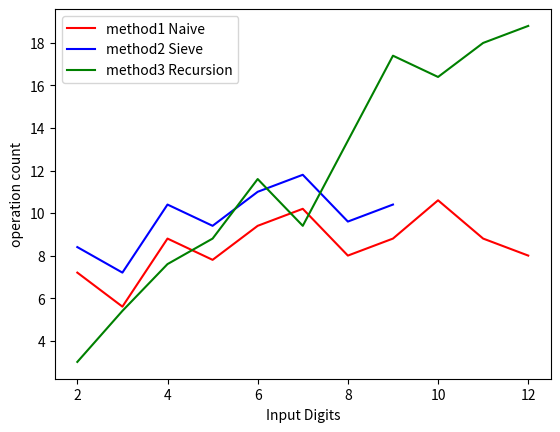

This figure's Python source:
import math
import matplotlib.pyplot as plt
import time

operationCNT = 0

def primeFac1(num):
    global operationCNT  # Declare operationCNT as global

    factor = []

    while num % 2 == 0:
        factor.append(2)
        num = num / 2
        operationCNT += 1

    for i in range(3, int(math.sqrt(num)) + 1, 2):
        while num % i == 0:
            factor.append(i)
            num = num / i
            operationCNT += 1

    if num > 2:
        factor.append(num)

    return factor

def findGCD1(m, n):
    global operationCNT
    commonFac = []
    m_fac = primeFac1(m)
    n_fac = primeFac1(n)

    i = 0
    j = 0
    gcd_result = 1
    while i < len(m_fac) and j < len(n_fac):
        if m_fac[i] == n_fac[j]:
            commonFac.append(m_fac[i])
            i += 1
            j += 1
            operationCNT += 1
        elif m_fac[i] < n_fac[j]:
            i += 1
            operationCNT += 1
        else:
            j += 1
            operationCNT += 1
    for i in commonFac:
        gcd_result *= i

    return gcd_result

def sieve():
  # Calculating SPF (Smallest Prime Factor) for every number till n.
  global spf
  global operationCNT
  MAXN = 1000000
  spf = [0 for i in range(MAXN)]
  # marking smallest prime factor for every number to be itself.
  for i in range(1, MAXN):
      spf[i] = i
      operationCNT += 1
  for i in range(2, MAXN):
      # checking if i is prime
      if (spf[i] == i):
          # marking SPF for all numbers divisible by i
          # j start from i*i because ==> ex. let i = 5;
          # 1x5, 2x5, **3x5**, 4x5, see that 3x5 spf is 3
          # so we don't want to mess with that
          # or in other word, we want to start marking SPF
          # from number that actually has i as SPF
          for j in range(i * i, MAXN, i):
              # marking spf[j] if it is not previously marked
              if (spf[j] == j):
                  spf[j] = i
                  operationCNT += 1

def primeFac2(n):
    global operationCNT
    ret = list()
    while (n != 1):
        ret.append(spf[n])
        n = n // spf[n]
        operationCNT += 1
    return ret

def findGCD2(m,n):
    global operationCNT

    commonFac = []
    m_fac = primeFac2(m)
    n_fac  = primeFac2(n)

    i = 0
    j = 0
    gcd_result = 1
    while (i<len(m_fac)) and (j<len(n_fac)):
      if m_fac[i] == n_fac[j]:
        commonFac.append(m_fac[i])
        i += 1
        j += 1
        operationCNT += 1

      elif (m_fac[i] < n_fac[j]):
        i += 1
        operationCNT += 1
      else:
        j += 1
        operationCNT += 1
    #Step 4: หา gcd
    for i in commonFac:
        gcd_result *= i
    return gcd_result

def findGCD3(m,n):
  global operationCNT
  operationCNT += 1
  if m == 0:
    return n
  if n == 0:
    return m
  if m>n: return findGCD3(m % n, n)
  elif m == n :return findGCD3(m, n)
  elif m < n : return findGCD3(m, n % m)

testcase = [
    (30, 15), (20, 72), (72, 88),(58, 77), (92, 80),
    (286, 544), (985, 716), (839, 433), (471, 561), (269, 749),
    (1888, 1224), (3164, 6996), (6253, 5431),(4390, 2874), (5017, 7615),
    (76241, 57606), (74766, 64553), (12322, 50440), (34726, 92155), (14785, 19817), 
    (672270, 431511), (694404, 256785), (975922, 532283),(279392, 946230), (906443, 392685), 
    (2226412, 8648878), (6061228, 5546440), (1691980, 1414558),(3234496, 7268362), (8356954, 3705742), 
    (81786288, 61052652), (21535993, 91675657), (26586591, 78851391),(68575643, 45017255), (45991767, 77583796), 
    (459917672, 775837965), (265865917, 788513914), (685756433, 450172557),(785756437, 102475659), (504857673, 354879547), 
    (4737418245, 9465215337), (7384184877, 6565315335),(6531741823, 8795491761), (5865583711, 9535851393), (6954464645, 8017257569), 
    (84184418245, 65310172575),(58659151391, 85756451391), (57564301725, 74851857673), (59917672487, 88512663377), (65315344641, 98418485851),
    (789176724879, 659151396733), (659117416437, 946585181391), (653184188245, 758331017965), (841818235337, 767318488245), (953525754641, 658518571823)
]

# test1
def test1(testcase, gcd_function):
    global operationCNT
    average_cnt = []
    temp = 0
    for index, case in enumerate(testcase):
        operationCNT = 0
        gcd_function(case[0], case[1])
        if (index+1) % 5 == 0:
            average_cnt.append(temp/5)
            temp = 0
        else:
            temp += operationCNT
    return average_cnt

average_cnt_method1 = [7.2, 5.6, 8.8, 7.8, 9.4, 10.2, 8, 8.8, 10.6, 8.8, 8]
average_cnt_method2 = [8.4, 7.2, 10.4, 9.4, 11, 11.8, 9.6, 10.4, None, None, None]
average_cnt_method3 = [3, 5.4, 7.6, 8.8, 11.6, 9.4, 13.4, 17.4, 16.4, 18, 18.8]

# graph -> operation count and digits graph
x = [2, 3, 4, 5, 6, 7, 8, 9, 10, 11 ,12]
plt.plot(x, average_cnt_method1, color='r', label='method1 Naive')
plt.plot(x, average_cnt_method2, color='b', label='method2 Sieve')
plt.plot(x, average_cnt_method3, color='g', label='method3 Recursion')
  
# Naming the x-axis, y-axis and the whole graph
plt.xlabel("Input Digits")
plt.ylabel("operation count")
  
# Adding legend, which helps us recognize the curve according to it's color
plt.legend()
  
# To load the display window
plt.show()

# # test2
def test2(testcase, gcd_function):
    average_time = []
    temp = 0
    for index, case in enumerate(testcase):
        start = time.perf_counter_ns()
        gcd_function(case[0], case[1])
        end = time.perf_counter_ns()
        temp += end - start
        if (index+1) % 5 == 0:
            average_time.append(temp/5)
            temp = 0
    return average_time

# average_cnt_method1 = [2020, 1840, 480, 460, 760, 1560, 3740, 13980, 30620, 269400, 452020]
# average_cnt_method2 = [520, 860, 980, 1100, 1720, 1500, 1200, 1820, None, None, None]
# average_cnt_method3 = [100, 60, 100, 80, 120, 100, 140, 160, 180, 160, 200]

# # graph -> time used (nano sec) and digits graph
# x = [2, 3, 4, 5, 6, 7, 8, 9, 10, 11 ,12]
# plt.plot(x, average_cnt_method1, color='r', label='method1 Naive')
# plt.plot(x, average_cnt_method2, color='b', label='method2 Sieve')
# plt.plot(x, average_cnt_method3, color='g', label='method3 Recursion')
  
# # Naming the x-axis, y-axis and the whole graph
# plt.xlabel("Input Digits")
# plt.ylabel("Time used (nano sec)")
# plt.axis([0, 12, 0, 1e04])
# # Adding legend, which helps us recognize the curve according to it's color
# plt.legend()
  
# # To load the display window
# plt.show()
